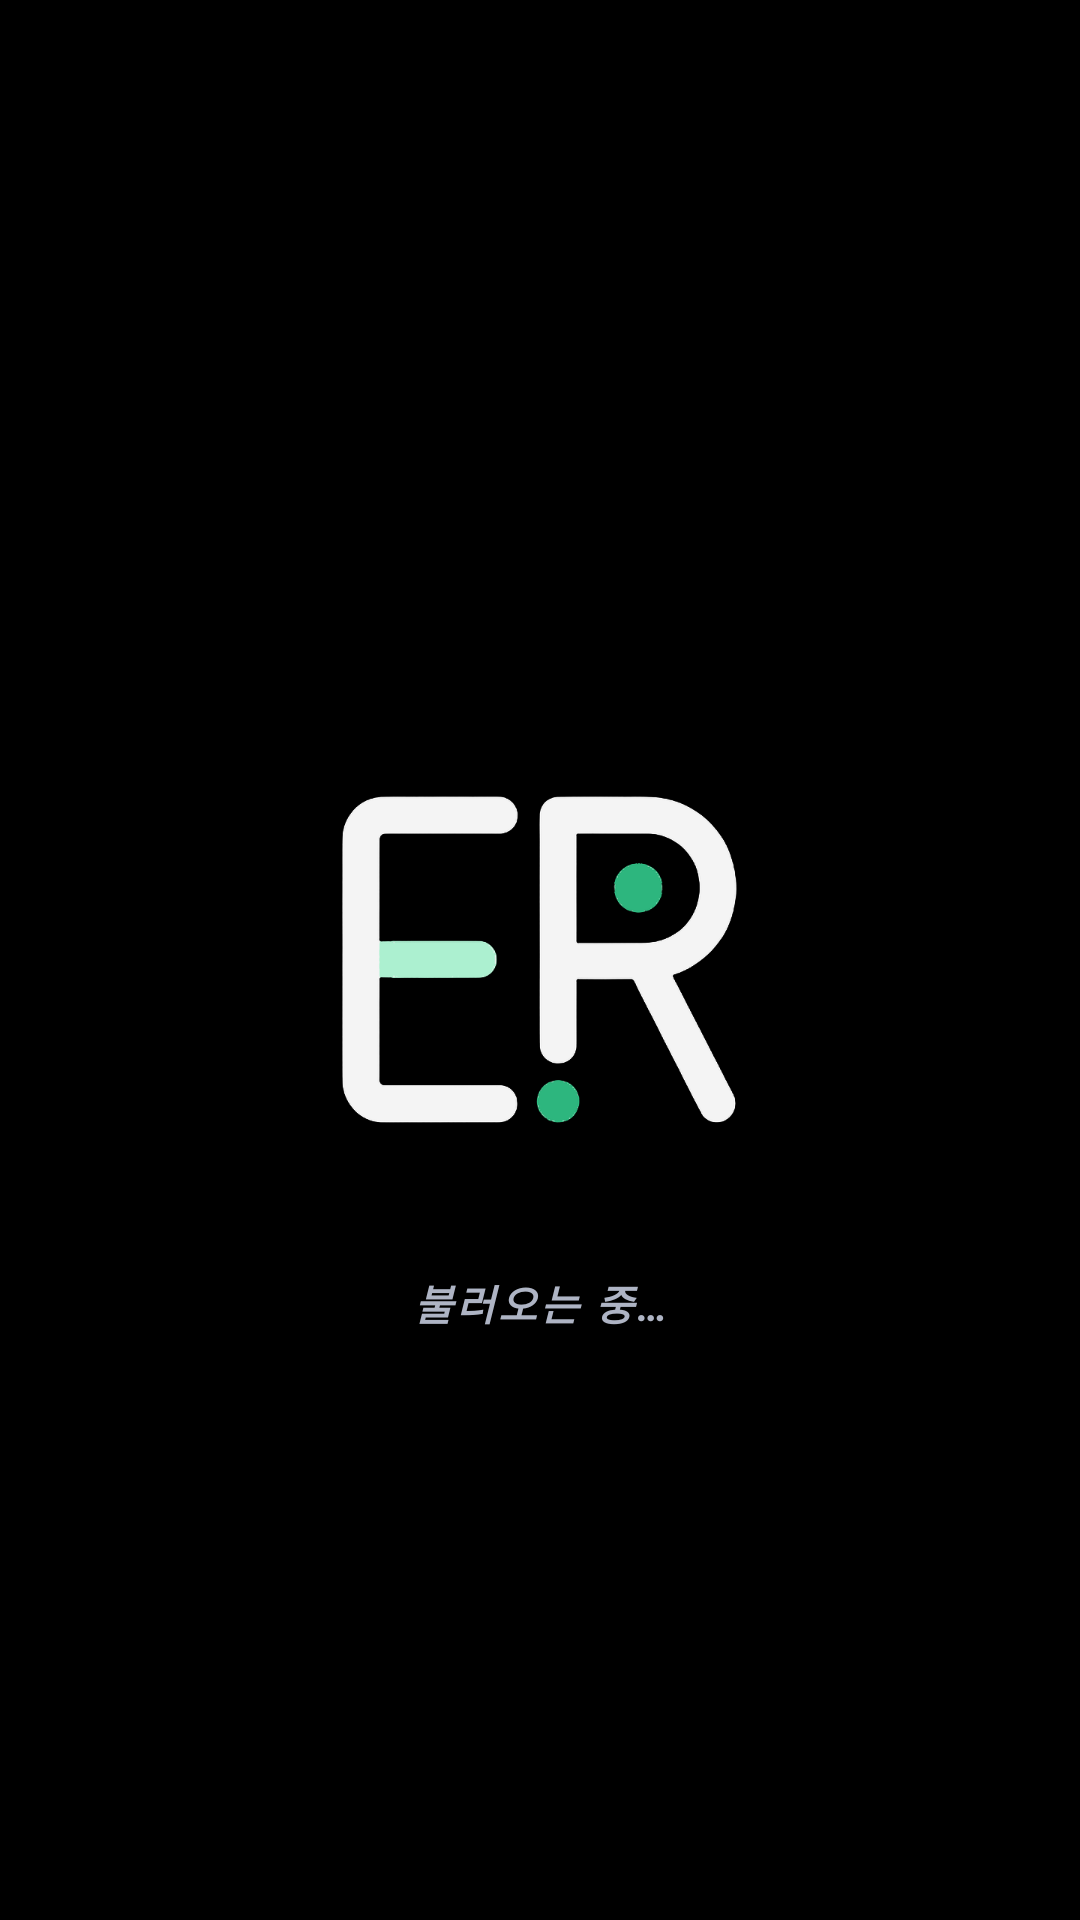

Reconstruct the res/layout file that produces this screen, plus the resources it refers to.
<!-- AndroidManifest.xml: application theme Theme.EternalReturnInfo -->
<!-- res/layout/splash_activity.xml -->
<?xml version="1.0" encoding="utf-8"?>
<androidx.constraintlayout.widget.ConstraintLayout xmlns:android="http://schemas.android.com/apk/res/android"
    xmlns:app="http://schemas.android.com/apk/res-auto"
    xmlns:tools="http://schemas.android.com/tools"
    android:layout_width="match_parent"
    android:layout_height="match_parent"
    android:background="@color/ic_launcher_background"
    tools:context=".presentation.activity.Intro.SplashActivity">


    
    <ImageView
        android:id="@+id/splash_logo"
        android:layout_width="288dp"
        android:layout_height="288dp"
        android:contentDescription="@string/app_name"
        app:layout_constraintBottom_toBottomOf="parent"
        app:layout_constraintEnd_toEndOf="parent"
        app:layout_constraintStart_toStartOf="parent"
        app:layout_constraintTop_toTopOf="parent"
        app:srcCompat="@drawable/splash_icon" />

    <androidx.constraintlayout.widget.Guideline
        android:id="@+id/splash_center_guide"
        android:layout_width="wrap_content"
        android:layout_height="wrap_content"
        android:orientation="horizontal"
        app:layout_constraintGuide_percent="0.5" />

    
    <TextView
        android:id="@+id/splash_message"
        android:layout_width="wrap_content"
        android:layout_height="wrap_content"
        android:layout_marginTop="104dp"
        android:letterSpacing="0.08"
        android:text="@string/splash_connecting"
        android:textAllCaps="true"
        android:textColor="#AEB4C4"
        android:textSize="14sp"
        android:textStyle="bold|italic"
        app:layout_constraintEnd_toEndOf="parent"
        app:layout_constraintStart_toStartOf="parent"
        app:layout_constraintTop_toBottomOf="@id/splash_center_guide" />

    <ProgressBar
        android:id="@+id/splash_progress"
        style="?android:attr/progressBarStyleSmall"
        android:layout_width="28dp"
        android:layout_height="28dp"
        android:layout_marginBottom="64dp"
        android:indeterminateTint="#AEB4C4"
        app:layout_constraintBottom_toBottomOf="parent"
        app:layout_constraintEnd_toEndOf="parent"
        app:layout_constraintStart_toStartOf="parent" />
</androidx.constraintlayout.widget.ConstraintLayout>
<!-- resources referenced by this layout -->
<resources>
  <!-- drawable splash_icon: png bitmap (drawable-nodpi, 43686 bytes) -->
  <string name="app_name">ER Info</string>
  <string name="splash_connecting">불러오는 중…</string>
  <style name="Theme.EternalReturnInfo" parent="Base.Theme.EternalReturnInfo" />
  <style name="Base.Theme.EternalReturnInfo" parent="Theme.AppCompat.DayNight.NoActionBar">
          
  
          
          <item name="windowActionBar">false</item>
          <item name="windowNoTitle">true</item>
          
          <item name="android:windowBackground">@color/black</item>
          
          <item name="android:windowLightStatusBar">false</item>
      </style>
  <color name="black">#FF000000</color>
</resources>
